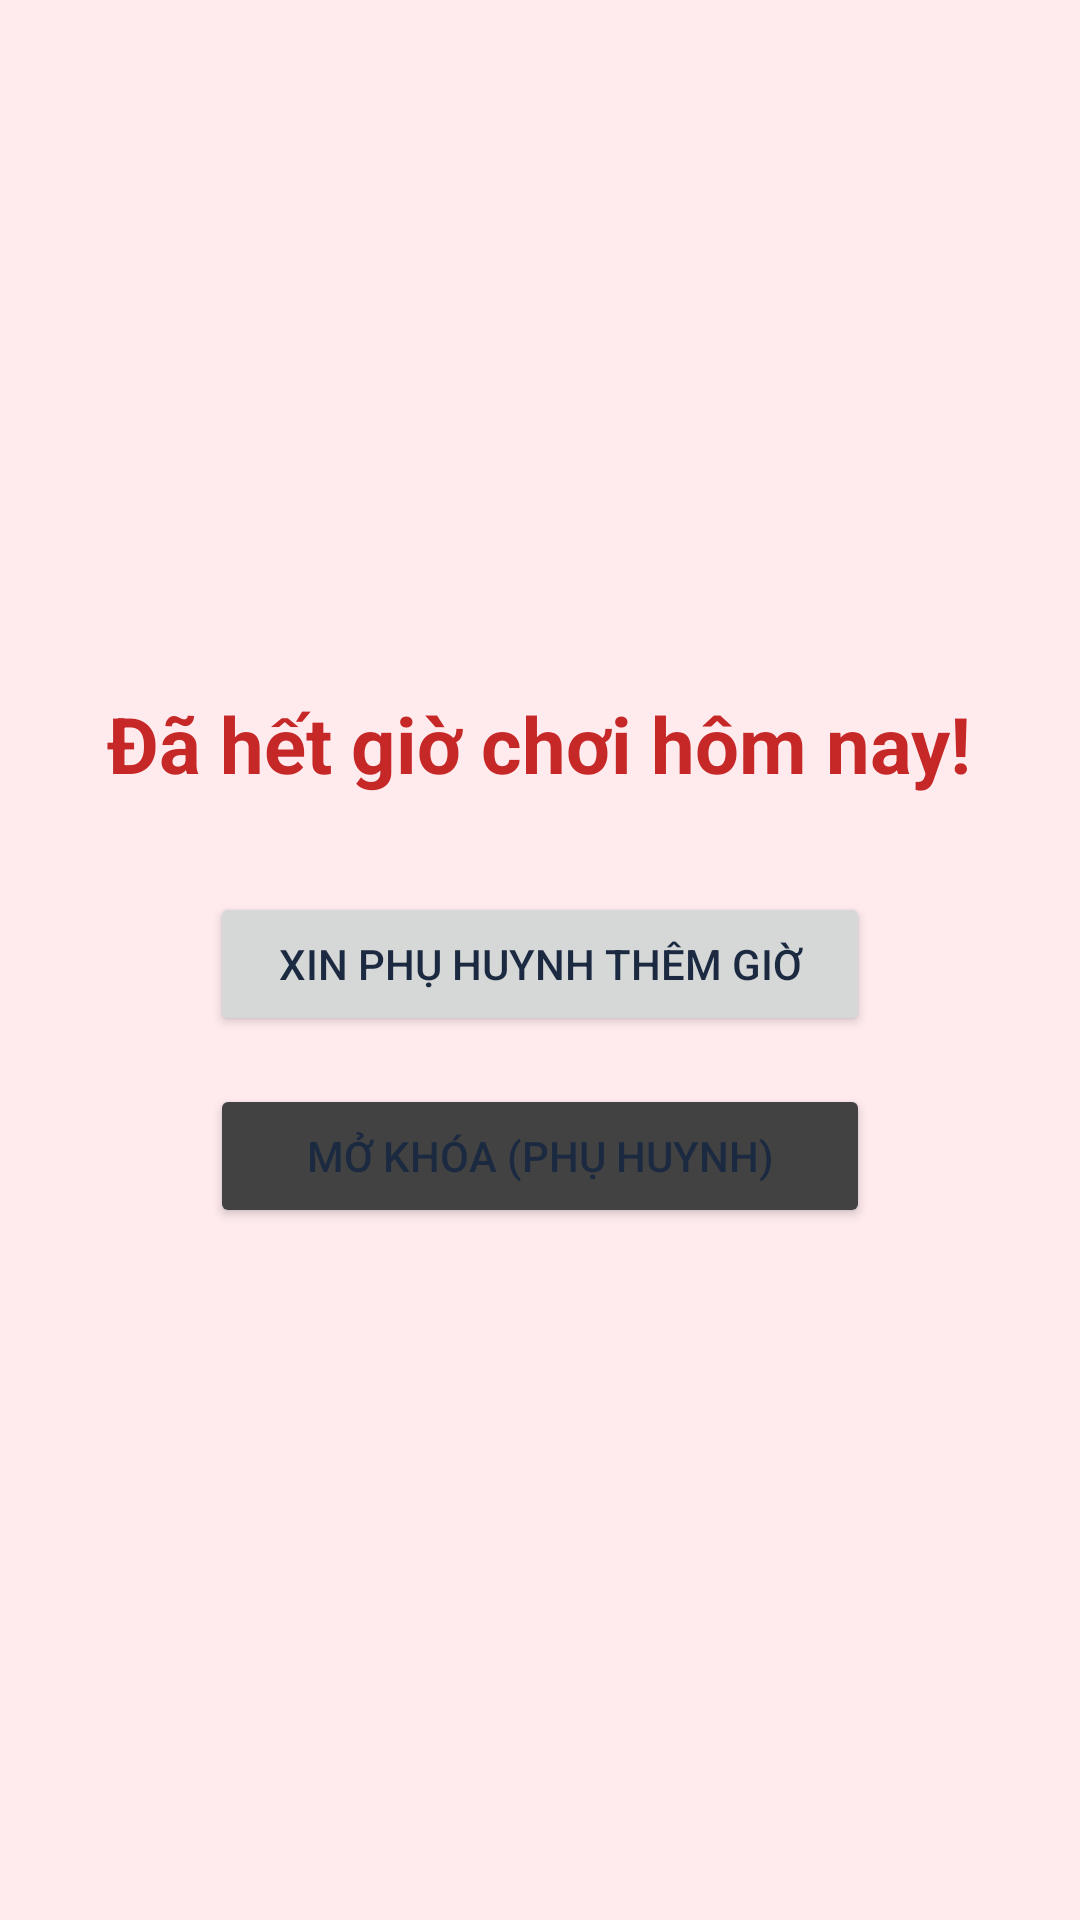

This screen was rendered from an Android layout file. Write that file and the resources it references.
<!-- AndroidManifest.xml: application theme Theme.KidsPlay -->
<!-- res/layout/activity_lock_screen.xml -->
<?xml version="1.0" encoding="utf-8"?>
<LinearLayout xmlns:android="http://schemas.android.com/apk/res/android"
    android:layout_width="match_parent"
    android:layout_height="match_parent"
    android:orientation="vertical"
    android:gravity="center"
    android:background="#FFEBEE"
    android:padding="24dp">

    <TextView
        android:layout_width="wrap_content"
        android:layout_height="wrap_content"
        android:text="Đã hết giờ chơi hôm nay!"
        android:textSize="26sp"
        android:textColor="#C62828"
        android:textStyle="bold"
        android:layout_marginBottom="32dp" />

    <Button
        android:id="@+id/btnRequestMoreTime"
        android:layout_width="220dp"
        android:layout_height="wrap_content"
        android:text="Xin Phụ Huynh Thêm Giờ"
        android:layout_marginBottom="16dp" />

    <Button
        android:id="@+id/btnParentUnlock"
        android:layout_width="220dp"
        android:layout_height="wrap_content"
        android:text="Mở Khóa (Phụ Huynh)"
        android:backgroundTint="#424242" />

</LinearLayout>
<!-- resources referenced by this layout -->
<resources>
  <style name="Theme.KidsPlay" parent="Theme.MaterialComponents.Light.NoActionBar">
          <item name="colorPrimary">@color/kp_blue</item>
          <item name="colorPrimaryVariant">@color/kp_blue_dark</item>
          <item name="colorOnPrimary">@color/white</item>
          <item name="colorSecondary">@color/kp_orange</item>
          <item name="android:windowBackground">@color/kp_bg</item>
          <item name="android:statusBarColor">@color/kp_bg</item>
          <item name="android:windowLightStatusBar">true</item>
          <item name="android:textColorPrimary">@color/kp_navy</item>
      </style>
  <color name="kp_blue">#2467D0</color>
  <color name="kp_blue_dark">#1A4CA0</color>
  <color name="white">#FFFFFFFF</color>
  <color name="kp_orange">#F5A623</color>
  <color name="kp_bg">#E8F4FF</color>
  <color name="kp_navy">#1B2A41</color>
</resources>
